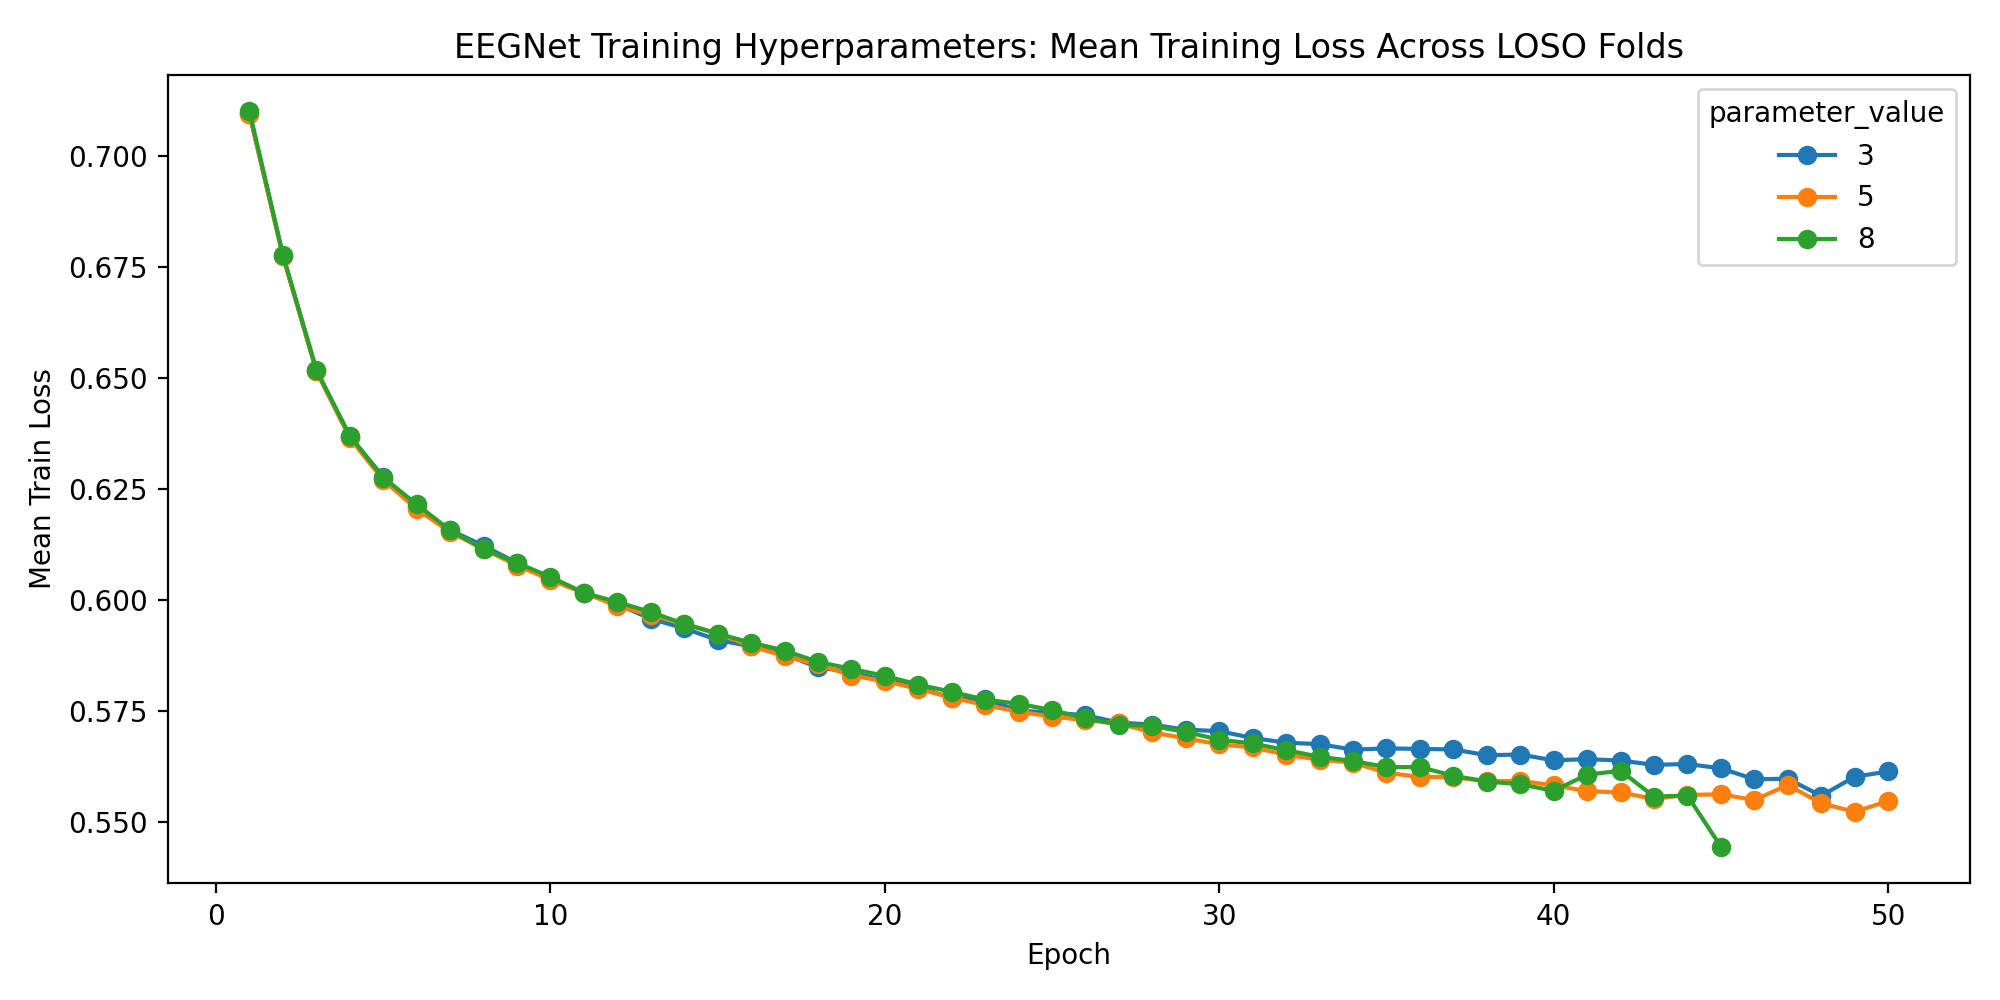

Values plotted in this chart, from the file beside it:
parameter_name, parameter_value, fold, subject, epoch, train_loss, val_loss, learning_rate, f1, depth_multiplier, f2, kernel_length, dropout_rate, batch_size, epochs, weight_decay, validation_fraction, early_stopping_patience, lr_scheduler_patience, lr_scheduler_factor, use_class_weight, seed
lr_scheduler_patience, 3, 1, 1, 1, 0.7109, 0.6939, 0.001, 8, 2, 16, 64, 0.25, 32, 50, 0.0, 0.1, 10, 3, 0.5, True, 42
lr_scheduler_patience, 3, 1, 1, 2, 0.6846, 0.6855, 0.001, 8, 2, 16, 64, 0.25, 32, 50, 0.0, 0.1, 10, 3, 0.5, True, 42
lr_scheduler_patience, 3, 1, 1, 3, 0.6632, 0.657, 0.001, 8, 2, 16, 64, 0.25, 32, 50, 0.0, 0.1, 10, 3, 0.5, True, 42
lr_scheduler_patience, 3, 1, 1, 4, 0.6412, 0.6166, 0.001, 8, 2, 16, 64, 0.25, 32, 50, 0.0, 0.1, 10, 3, 0.5, True, 42
lr_scheduler_patience, 3, 1, 1, 5, 0.6296, 0.6053, 0.001, 8, 2, 16, 64, 0.25, 32, 50, 0.0, 0.1, 10, 3, 0.5, True, 42
lr_scheduler_patience, 3, 1, 1, 6, 0.6248, 0.5995, 0.001, 8, 2, 16, 64, 0.25, 32, 50, 0.0, 0.1, 10, 3, 0.5, True, 42
lr_scheduler_patience, 3, 1, 1, 7, 0.6138, 0.5979, 0.001, 8, 2, 16, 64, 0.25, 32, 50, 0.0, 0.1, 10, 3, 0.5, True, 42
lr_scheduler_patience, 3, 1, 1, 8, 0.6161, 0.5981, 0.001, 8, 2, 16, 64, 0.25, 32, 50, 0.0, 0.1, 10, 3, 0.5, True, 42
lr_scheduler_patience, 3, 1, 1, 9, 0.6118, 0.5868, 0.001, 8, 2, 16, 64, 0.25, 32, 50, 0.0, 0.1, 10, 3, 0.5, True, 42
lr_scheduler_patience, 3, 1, 1, 10, 0.608, 0.6223, 0.001, 8, 2, 16, 64, 0.25, 32, 50, 0.0, 0.1, 10, 3, 0.5, True, 42
lr_scheduler_patience, 3, 1, 1, 11, 0.6057, 0.5903, 0.001, 8, 2, 16, 64, 0.25, 32, 50, 0.0, 0.1, 10, 3, 0.5, True, 42
lr_scheduler_patience, 3, 1, 1, 12, 0.6006, 0.5881, 0.001, 8, 2, 16, 64, 0.25, 32, 50, 0.0, 0.1, 10, 3, 0.5, True, 42
lr_scheduler_patience, 3, 1, 1, 13, 0.5972, 0.5809, 0.001, 8, 2, 16, 64, 0.25, 32, 50, 0.0, 0.1, 10, 3, 0.5, True, 42
lr_scheduler_patience, 3, 1, 1, 14, 0.5924, 0.587, 0.001, 8, 2, 16, 64, 0.25, 32, 50, 0.0, 0.1, 10, 3, 0.5, True, 42
lr_scheduler_patience, 3, 1, 1, 15, 0.5935, 0.5938, 0.001, 8, 2, 16, 64, 0.25, 32, 50, 0.0, 0.1, 10, 3, 0.5, True, 42
lr_scheduler_patience, 3, 1, 1, 16, 0.5882, 0.5966, 0.001, 8, 2, 16, 64, 0.25, 32, 50, 0.0, 0.1, 10, 3, 0.5, True, 42
lr_scheduler_patience, 3, 1, 1, 17, 0.5831, 0.5838, 0.001, 8, 2, 16, 64, 0.25, 32, 50, 0.0, 0.1, 10, 3, 0.5, True, 42
lr_scheduler_patience, 3, 1, 1, 18, 0.5784, 0.5839, 0.001, 8, 2, 16, 64, 0.25, 32, 50, 0.0, 0.1, 10, 3, 0.5, True, 42
lr_scheduler_patience, 3, 1, 1, 19, 0.5801, 0.5808, 0.001, 8, 2, 16, 64, 0.25, 32, 50, 0.0, 0.1, 10, 3, 0.5, True, 42
lr_scheduler_patience, 3, 1, 1, 20, 0.5837, 0.5834, 0.001, 8, 2, 16, 64, 0.25, 32, 50, 0.0, 0.1, 10, 3, 0.5, True, 42
lr_scheduler_patience, 3, 1, 1, 21, 0.5783, 0.5865, 0.001, 8, 2, 16, 64, 0.25, 32, 50, 0.0, 0.1, 10, 3, 0.5, True, 42
lr_scheduler_patience, 3, 1, 1, 22, 0.5733, 0.5812, 0.001, 8, 2, 16, 64, 0.25, 32, 50, 0.0, 0.1, 10, 3, 0.5, True, 42
lr_scheduler_patience, 3, 1, 1, 23, 0.5744, 0.5832, 0.001, 8, 2, 16, 64, 0.25, 32, 50, 0.0, 0.1, 10, 3, 0.5, True, 42
lr_scheduler_patience, 3, 1, 1, 24, 0.5729, 0.5808, 0.001, 8, 2, 16, 64, 0.25, 32, 50, 0.0, 0.1, 10, 3, 0.5, True, 42
lr_scheduler_patience, 3, 1, 1, 25, 0.574, 0.5787, 0.001, 8, 2, 16, 64, 0.25, 32, 50, 0.0, 0.1, 10, 3, 0.5, True, 42
lr_scheduler_patience, 3, 1, 1, 26, 0.5755, 0.579, 0.001, 8, 2, 16, 64, 0.25, 32, 50, 0.0, 0.1, 10, 3, 0.5, True, 42
lr_scheduler_patience, 3, 1, 1, 27, 0.5768, 0.5801, 0.001, 8, 2, 16, 64, 0.25, 32, 50, 0.0, 0.1, 10, 3, 0.5, True, 42
lr_scheduler_patience, 3, 1, 1, 28, 0.5636, 0.5804, 0.001, 8, 2, 16, 64, 0.25, 32, 50, 0.0, 0.1, 10, 3, 0.5, True, 42
lr_scheduler_patience, 3, 1, 1, 29, 0.5651, 0.5785, 0.001, 8, 2, 16, 64, 0.25, 32, 50, 0.0, 0.1, 10, 3, 0.5, True, 42
lr_scheduler_patience, 3, 1, 1, 30, 0.5753, 0.5795, 0.001, 8, 2, 16, 64, 0.25, 32, 50, 0.0, 0.1, 10, 3, 0.5, True, 42
lr_scheduler_patience, 3, 1, 1, 31, 0.5654, 0.578, 0.001, 8, 2, 16, 64, 0.25, 32, 50, 0.0, 0.1, 10, 3, 0.5, True, 42
lr_scheduler_patience, 3, 1, 1, 32, 0.5614, 0.5807, 0.001, 8, 2, 16, 64, 0.25, 32, 50, 0.0, 0.1, 10, 3, 0.5, True, 42
lr_scheduler_patience, 3, 1, 1, 33, 0.5726, 0.5797, 0.001, 8, 2, 16, 64, 0.25, 32, 50, 0.0, 0.1, 10, 3, 0.5, True, 42
lr_scheduler_patience, 3, 1, 1, 34, 0.5754, 0.581, 0.001, 8, 2, 16, 64, 0.25, 32, 50, 0.0, 0.1, 10, 3, 0.5, True, 42
lr_scheduler_patience, 3, 1, 1, 35, 0.5644, 0.5789, 0.001, 8, 2, 16, 64, 0.25, 32, 50, 0.0, 0.1, 10, 3, 0.5, True, 42
lr_scheduler_patience, 3, 1, 1, 36, 0.5706, 0.579, 0.001, 8, 2, 16, 64, 0.25, 32, 50, 0.0, 0.1, 10, 3, 0.5, True, 42
lr_scheduler_patience, 3, 1, 1, 37, 0.5666, 0.5806, 0.001, 8, 2, 16, 64, 0.25, 32, 50, 0.0, 0.1, 10, 3, 0.5, True, 42
lr_scheduler_patience, 3, 1, 1, 38, 0.5682, 0.5796, 0.001, 8, 2, 16, 64, 0.25, 32, 50, 0.0, 0.1, 10, 3, 0.5, True, 42
lr_scheduler_patience, 3, 1, 1, 39, 0.5636, 0.5813, 0.001, 8, 2, 16, 64, 0.25, 32, 50, 0.0, 0.1, 10, 3, 0.5, True, 42
lr_scheduler_patience, 3, 1, 1, 40, 0.5692, 0.5801, 0.001, 8, 2, 16, 64, 0.25, 32, 50, 0.0, 0.1, 10, 3, 0.5, True, 42
lr_scheduler_patience, 3, 1, 1, 41, 0.5648, 0.5799, 0.001, 8, 2, 16, 64, 0.25, 32, 50, 0.0, 0.1, 10, 3, 0.5, True, 42
lr_scheduler_patience, 3, 2, 2, 1, 0.7131, 0.6917, 0.001, 8, 2, 16, 64, 0.25, 32, 50, 0.0, 0.1, 10, 3, 0.5, True, 42
lr_scheduler_patience, 3, 2, 2, 2, 0.6913, 0.6791, 0.001, 8, 2, 16, 64, 0.25, 32, 50, 0.0, 0.1, 10, 3, 0.5, True, 42
lr_scheduler_patience, 3, 2, 2, 3, 0.6683, 0.6313, 0.001, 8, 2, 16, 64, 0.25, 32, 50, 0.0, 0.1, 10, 3, 0.5, True, 42
lr_scheduler_patience, 3, 2, 2, 4, 0.6434, 0.6069, 0.001, 8, 2, 16, 64, 0.25, 32, 50, 0.0, 0.1, 10, 3, 0.5, True, 42
lr_scheduler_patience, 3, 2, 2, 5, 0.6376, 0.604, 0.001, 8, 2, 16, 64, 0.25, 32, 50, 0.0, 0.1, 10, 3, 0.5, True, 42
lr_scheduler_patience, 3, 2, 2, 6, 0.6262, 0.593, 0.001, 8, 2, 16, 64, 0.25, 32, 50, 0.0, 0.1, 10, 3, 0.5, True, 42
lr_scheduler_patience, 3, 2, 2, 7, 0.6242, 0.5978, 0.001, 8, 2, 16, 64, 0.25, 32, 50, 0.0, 0.1, 10, 3, 0.5, True, 42
lr_scheduler_patience, 3, 2, 2, 8, 0.6154, 0.5884, 0.001, 8, 2, 16, 64, 0.25, 32, 50, 0.0, 0.1, 10, 3, 0.5, True, 42
lr_scheduler_patience, 3, 2, 2, 9, 0.616, 0.6106, 0.001, 8, 2, 16, 64, 0.25, 32, 50, 0.0, 0.1, 10, 3, 0.5, True, 42
lr_scheduler_patience, 3, 2, 2, 10, 0.6124, 0.5891, 0.001, 8, 2, 16, 64, 0.25, 32, 50, 0.0, 0.1, 10, 3, 0.5, True, 42
lr_scheduler_patience, 3, 2, 2, 11, 0.6071, 0.5865, 0.001, 8, 2, 16, 64, 0.25, 32, 50, 0.0, 0.1, 10, 3, 0.5, True, 42
lr_scheduler_patience, 3, 2, 2, 12, 0.6065, 0.5941, 0.001, 8, 2, 16, 64, 0.25, 32, 50, 0.0, 0.1, 10, 3, 0.5, True, 42
lr_scheduler_patience, 3, 2, 2, 13, 0.6067, 0.586, 0.001, 8, 2, 16, 64, 0.25, 32, 50, 0.0, 0.1, 10, 3, 0.5, True, 42
lr_scheduler_patience, 3, 2, 2, 14, 0.6037, 0.5805, 0.001, 8, 2, 16, 64, 0.25, 32, 50, 0.0, 0.1, 10, 3, 0.5, True, 42
lr_scheduler_patience, 3, 2, 2, 15, 0.5964, 0.5738, 0.001, 8, 2, 16, 64, 0.25, 32, 50, 0.0, 0.1, 10, 3, 0.5, True, 42
lr_scheduler_patience, 3, 2, 2, 16, 0.5983, 0.6016, 0.001, 8, 2, 16, 64, 0.25, 32, 50, 0.0, 0.1, 10, 3, 0.5, True, 42
lr_scheduler_patience, 3, 2, 2, 17, 0.5995, 0.5799, 0.001, 8, 2, 16, 64, 0.25, 32, 50, 0.0, 0.1, 10, 3, 0.5, True, 42
lr_scheduler_patience, 3, 2, 2, 18, 0.5903, 0.5752, 0.001, 8, 2, 16, 64, 0.25, 32, 50, 0.0, 0.1, 10, 3, 0.5, True, 42
lr_scheduler_patience, 3, 2, 2, 19, 0.584, 0.5758, 0.001, 8, 2, 16, 64, 0.25, 32, 50, 0.0, 0.1, 10, 3, 0.5, True, 42
... 10,110 more rows
